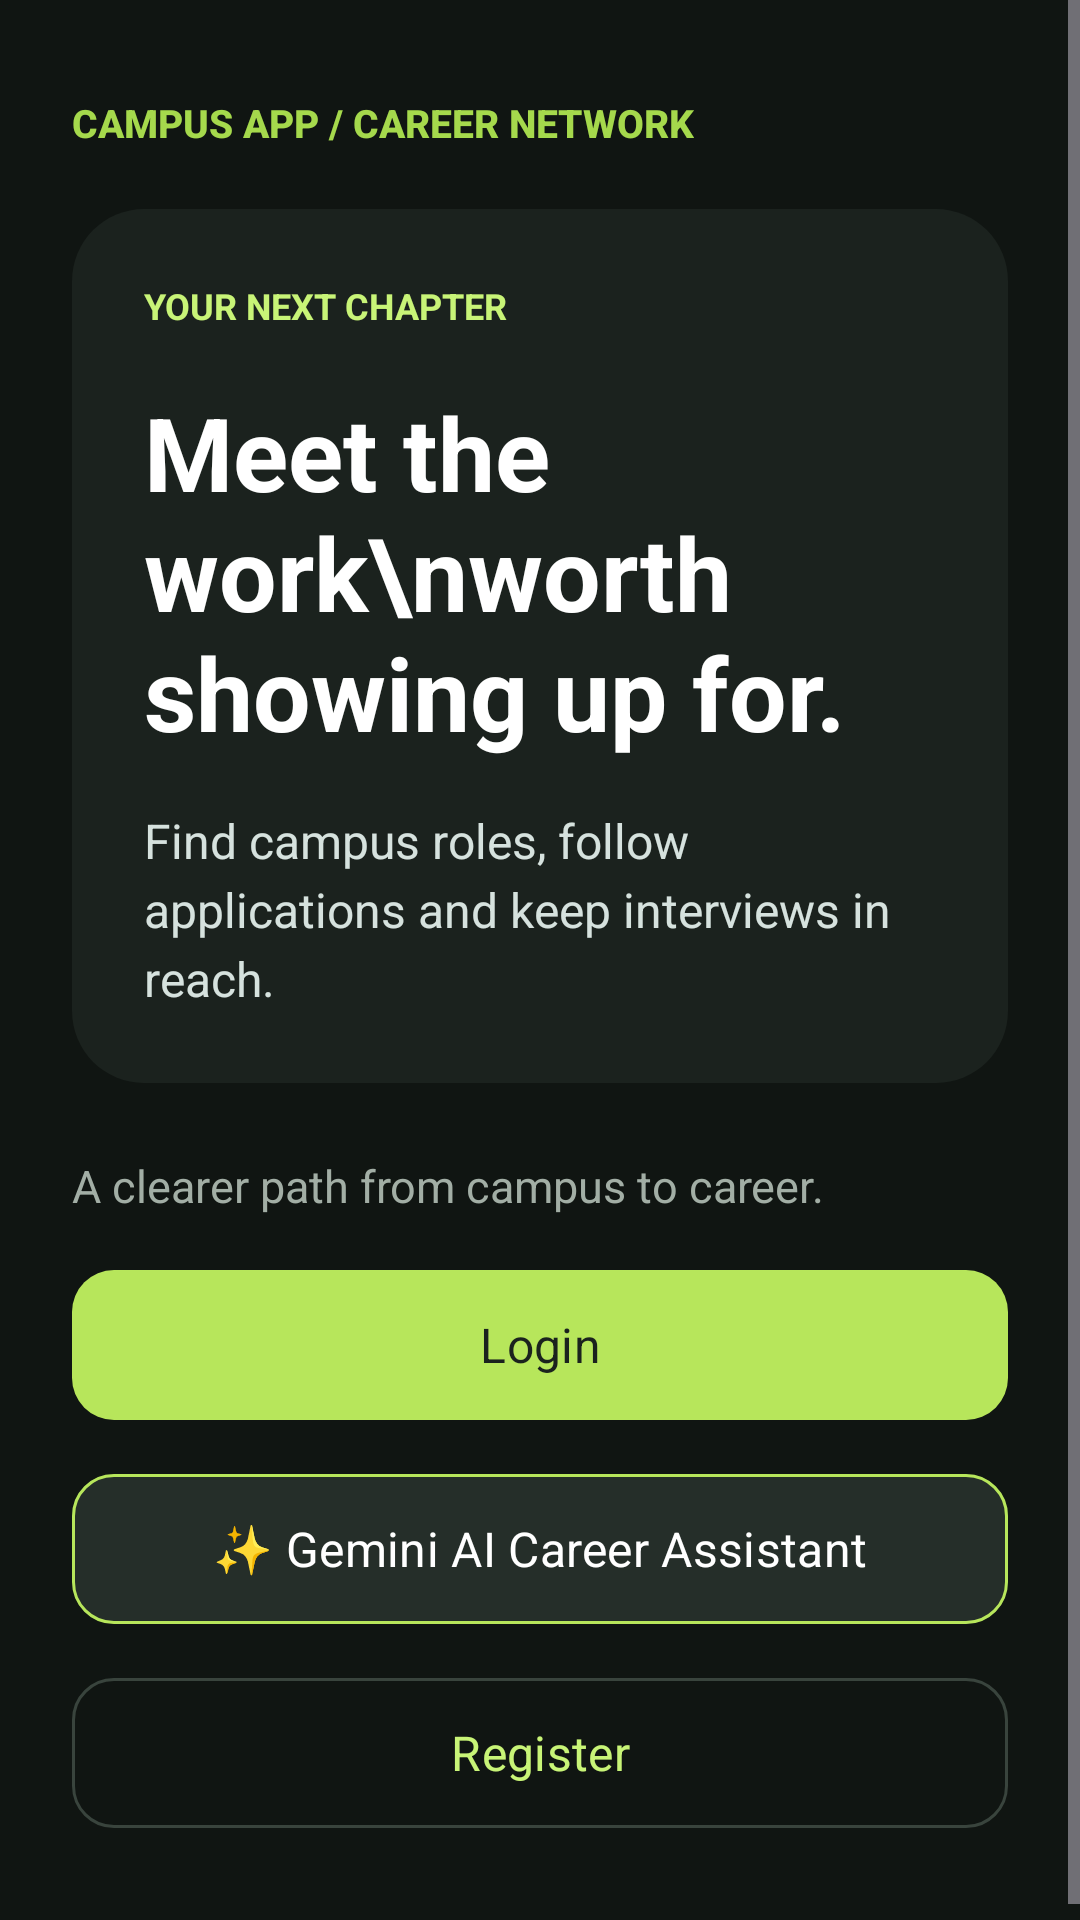

The Android layout XML behind this screen, and the referenced resources:
<!-- AndroidManifest.xml: application theme Theme.CRS2025 -->
<!-- res/layout/activity_main.xml -->
<?xml version="1.0" encoding="utf-8"?>
<ScrollView xmlns:android="http://schemas.android.com/apk/res/android"
    xmlns:app="http://schemas.android.com/apk/res-auto"
    android:layout_width="match_parent"
    android:layout_height="match_parent"
    android:background="@color/background_light"
    android:fillViewport="true">

    <LinearLayout
        android:layout_width="match_parent"
        android:layout_height="match_parent"
        android:gravity="center_vertical"
        android:orientation="vertical"
        android:paddingStart="24dp"
        android:paddingTop="32dp"
        android:paddingEnd="24dp"
        android:paddingBottom="32dp">

        <TextView
            android:layout_width="wrap_content"
            android:layout_height="wrap_content"
            android:fontFamily="sans-serif-medium"
            android:text="CAMPUS APP / CAREER NETWORK"
            android:textColor="@color/brand_teal_dark"
            android:textSize="13sp"
            android:textStyle="bold" />

        <LinearLayout
            android:id="@+id/main_hero"
            android:layout_width="match_parent"
            android:layout_height="wrap_content"
            android:layout_marginTop="20dp"
            android:background="@drawable/bg_main_hero"
            android:orientation="vertical"
            android:padding="24dp">

            <TextView
                android:layout_width="wrap_content"
                android:layout_height="wrap_content"
                android:text="YOUR NEXT CHAPTER"
                android:textColor="@color/brand_lime"
                android:textSize="12sp"
                android:textStyle="bold" />

            <TextView
                android:layout_width="match_parent"
                android:layout_height="wrap_content"
                android:layout_marginTop="18dp"
                android:fontFamily="sans-serif"
                android:text="Meet the work\nworth showing up for."
                android:textColor="@color/white"
                android:textSize="34sp"
                android:textStyle="bold" />

            <TextView
                android:layout_width="match_parent"
                android:layout_height="wrap_content"
                android:layout_marginTop="16dp"
                android:lineSpacingExtra="4dp"
                android:text="Find campus roles, follow applications and keep interviews in reach."
                android:textColor="#D6E2DE"
                android:textSize="16sp" />
        </LinearLayout>

        <TextView
            android:layout_width="match_parent"
            android:layout_height="wrap_content"
            android:layout_marginTop="24dp"
            android:layout_marginBottom="14dp"
            android:text="A clearer path from campus to career."
            android:textColor="@color/text_secondary"
            android:textSize="15sp" />

        <com.google.android.material.button.MaterialButton
            android:id="@+id/btn_login"
            android:layout_width="match_parent"
            android:layout_height="58dp"
            android:text="Login"
            android:textSize="16sp"
            app:backgroundTint="@color/brand_teal"
            app:cornerRadius="14dp" />

        <com.google.android.material.button.MaterialButton
            android:id="@+id/btn_gemini_ai"
            android:layout_width="match_parent"
            android:layout_height="58dp"
            android:layout_marginTop="10dp"
            android:text="✨ Gemini AI Career Assistant"
            android:textColor="@color/white"
            android:textSize="16sp"
            app:backgroundTint="@color/surface_variant"
            app:cornerRadius="14dp"
            app:strokeColor="@color/brand_teal"
            app:strokeWidth="1dp" />

        <com.google.android.material.button.MaterialButton
            android:id="@+id/btn_register"
            style="?attr/materialButtonOutlinedStyle"
            android:layout_width="match_parent"
            android:layout_height="58dp"
            android:layout_marginTop="10dp"
            android:text="Register"
            android:textColor="@color/brand_lime"
            android:textSize="16sp"
            app:cornerRadius="14dp"
            app:strokeColor="@color/line_subtle" />
    </LinearLayout>
</ScrollView>
<!-- resources referenced by this layout -->
<resources>
  <color name="background_light">#FF101512</color>
  <color name="brand_lime">#FFC8F477</color>
  <color name="brand_teal">#FFB7E65B</color>
  <color name="brand_teal_dark">#FFA5D94C</color>
  <color name="line_subtle">#FF39443D</color>
  <color name="surface_variant">#FF252E29</color>
  <color name="text_secondary">#FFA2AEA5</color>
  <color name="white">#FFFFFFFF</color>
  <!-- drawable bg_main_hero (drawable) -->
  <?xml version="1.0" encoding="utf-8"?>
  <shape xmlns:android="http://schemas.android.com/apk/res/android" android:shape="rectangle">
      <solid android:color="@color/brand_ink" />
      <corners android:radius="24dp" />
  </shape>
  <style name="Theme.CRS2025" parent="Base.Theme.CRS2025" />
  <color name="brand_ink">#FF1B221E</color>
  <style name="Base.Theme.CRS2025" parent="Theme.Material3.Dark.NoActionBar">
          <item name="colorPrimary">@color/brand_teal</item>
          <item name="colorOnPrimary">@color/brand_ink</item>
          <item name="colorSecondary">@color/brand_coral</item>
          <item name="colorOnSecondary">@color/brand_ink</item>
          <item name="colorTertiary">@color/brand_lime</item>
          <item name="colorOnTertiary">@color/brand_ink</item>
          <item name="android:colorAccent">@color/brand_teal</item>
          <item name="android:windowBackground">@color/background_light</item>
          <item name="android:colorBackground">@color/background_light</item>
          <item name="colorOnBackground">@color/text_primary</item>
          <item name="colorSurface">@color/surface_card</item>
          <item name="colorOnSurface">@color/text_primary</item>
          <item name="colorSurfaceVariant">@color/surface_variant</item>
          <item name="colorOnSurfaceVariant">@color/text_secondary</item>
          <item name="android:statusBarColor">@color/background_light</item>
          <item name="android:navigationBarColor">@color/background_light</item>
          <item name="android:windowLightStatusBar">false</item>
          <item name="android:fontFamily">sans-serif</item>
      </style>
  <color name="brand_coral">#FFFB846F</color>
  <color name="text_primary">#FFF2F6EF</color>
  <color name="surface_card">#FF1B221E</color>
</resources>
